Run: headless pygame with SDL's dummy video driver; simulated clock (each Clock.tick advances the game by its frame time, no real sleeping); random seed 0; keys injected as events and as key.get_pressed() state; mouse plan: one left click at the window centre at the start of phase 2, then a move to the lower-right quarter at the start of phase 3.
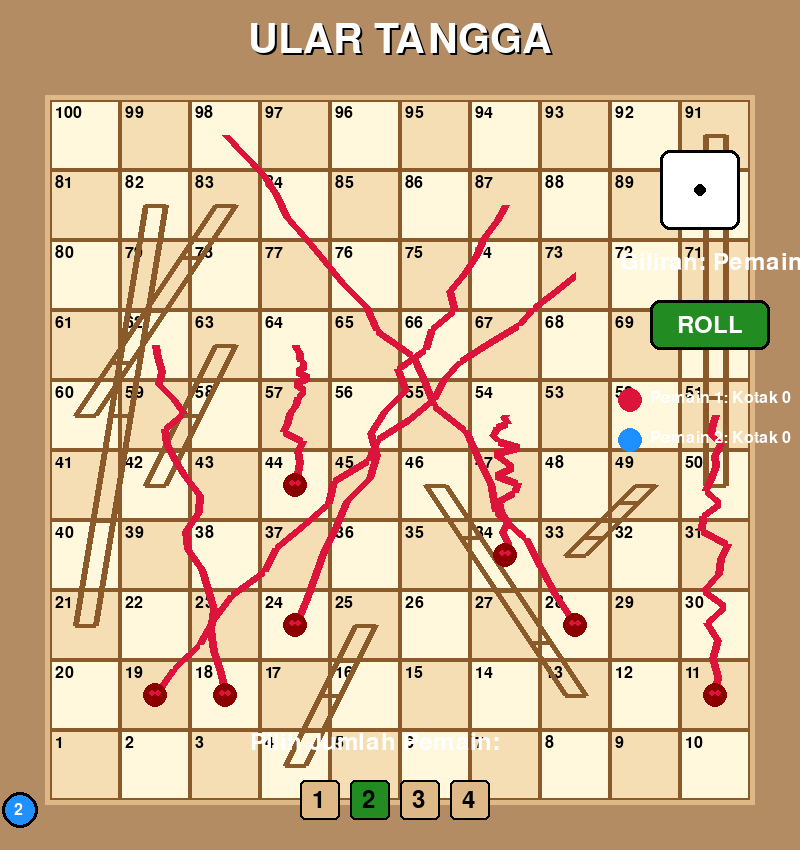
Frame 1 of 4 · flips 1–60 · no input
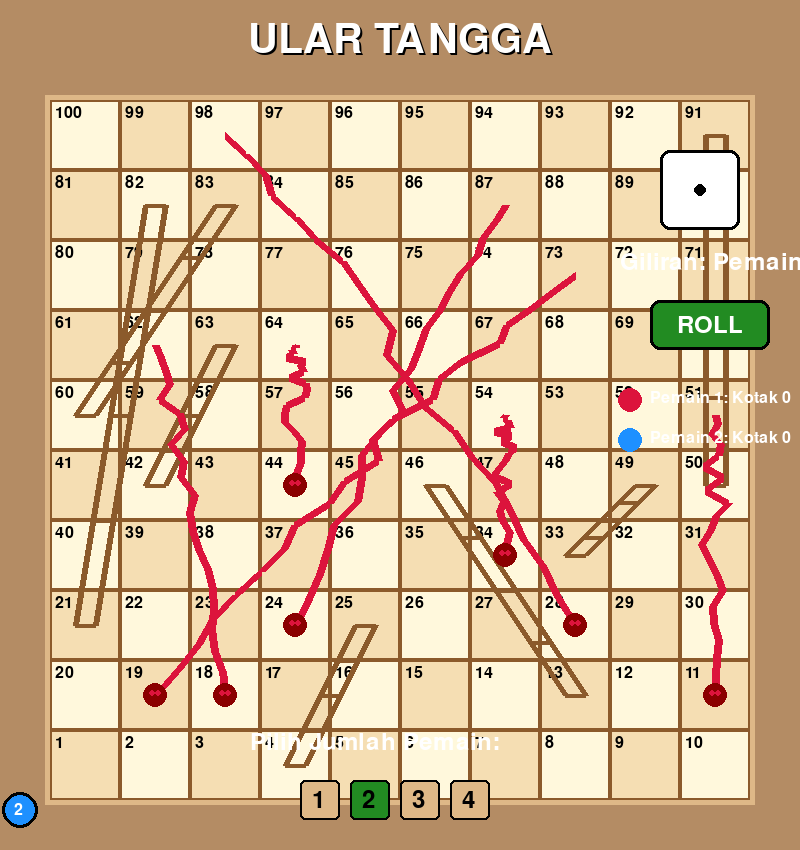
Frame 2 of 4 · flips 61–180 · clicked the window centre · tapped SPACE, RETURN · held RIGHT (→), D
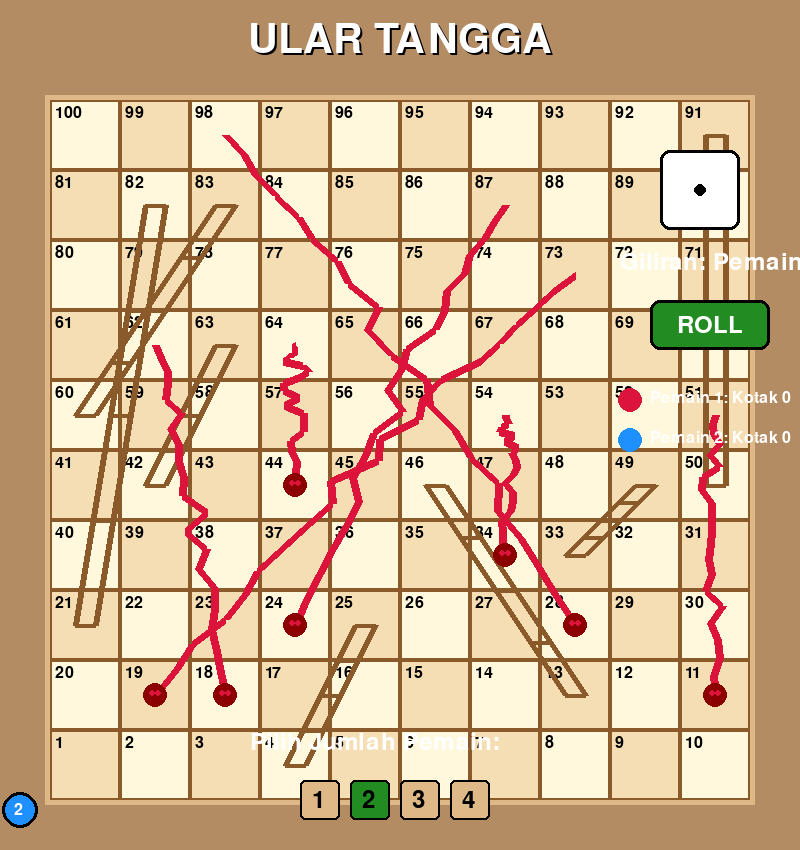
Frame 3 of 4 · flips 181–300 · moved the mouse to the lower-right quarter · held DOWN (↓), S
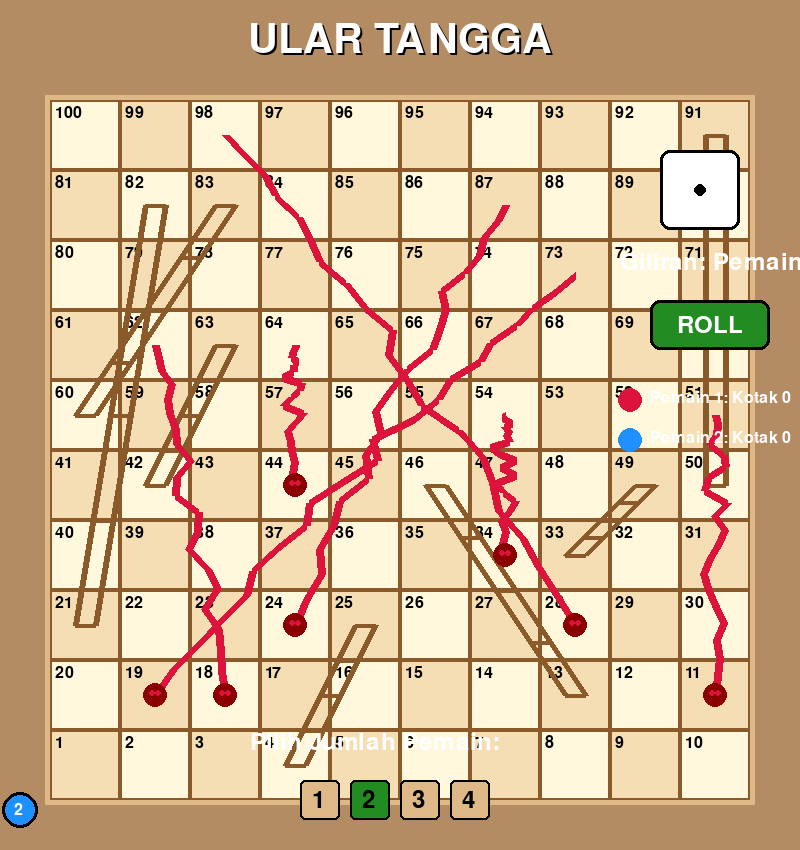
Frame 4 of 4 · flips 301–420 · held LEFT (←), A, UP (↑), W

The pygame program that drew these frames:

import pygame
import random
import sys

pygame.init()

# --- WINDOW ---
WIDTH = 800
HEIGHT = 850
win = pygame.display.set_mode((WIDTH, HEIGHT))
pygame.display.set_caption("Ular Tangga")
clock = pygame.time.Clock()

# --- COLORS ---
CREAM = (255, 248, 220)
LIGHT_BROWN = (222, 184, 135)
DARK_BROWN = (139, 90, 43)
GREEN = (34, 139, 34)
RED = (220, 20, 60)
BLUE = (30, 144, 255)
YELLOW = (255, 215, 0)
WHITE = (255, 255, 255)
BLACK = (0, 0, 0)

# --- BOARD CONFIG ---
BOARD_SIZE = 10
CELL_SIZE = 70
BOARD_X = 50
BOARD_Y = 100

# --- FONTS ---
font_small = pygame.font.Font(None, 24)
font_medium = pygame.font.Font(None, 36)
font_large = pygame.font.Font(None, 60)

# --- SNAKE AND LADDER DATA ---
# Format: {start: end}
snakes = {
    98: 28,
    87: 24,
    73: 19,
    64: 44,
    62: 18,
    54: 34,
    51: 11
}

ladders = {
    4: 25,
    13: 46,
    21: 82,
    33: 49,
    42: 63,
    50: 91,
    60: 83
}

# --- PLAYER CLASS ---
class Player:
    def __init__(self, name, color, number):
        self.name = name
        self.color = color
        self.position = 0
        self.number = number
        self.target_pos = 0
        self.is_moving = False
        
    def get_coords(self, position):
        if position == 0:
            return (BOARD_X - 30, BOARD_Y + BOARD_SIZE * CELL_SIZE + 10)
        
        row = (position - 1) // BOARD_SIZE
        col = (position - 1) % BOARD_SIZE
        
        # Zigzag pattern
        if row % 2 == 1:
            col = BOARD_SIZE - 1 - col
        
        x = BOARD_X + col * CELL_SIZE + CELL_SIZE // 2
        y = BOARD_Y + (BOARD_SIZE - 1 - row) * CELL_SIZE + CELL_SIZE // 2
        
        # Offset untuk multiple players
        offset = [(0, 0), (15, 0), (0, 15), (15, 15)]
        x += offset[self.number][0]
        y += offset[self.number][1]
        
        return (x, y)
    
    def move_to(self, new_position):
        self.target_pos = min(new_position, 100)
        self.is_moving = True
    
    def update(self):
        if self.is_moving:
            if self.position < self.target_pos:
                self.position += 1
            else:
                self.is_moving = False
                # Check for snake or ladder
                if self.position in snakes:
                    self.position = snakes[self.position]
                elif self.position in ladders:
                    self.position = ladders[self.position]
    
    def draw(self, surface):
        x, y = self.get_coords(self.position)
        pygame.draw.circle(surface, BLACK, (x, y), 18)
        pygame.draw.circle(surface, self.color, (x, y), 15)
        # Nomor player
        num_text = font_small.render(str(self.number + 1), True, WHITE)
        surface.blit(num_text, (x - 6, y - 8))

# --- DICE ---
class Dice:
    def __init__(self):
        self.value = 1
        self.rolling = False
        self.roll_timer = 0
        
    def roll(self):
        self.rolling = True
        self.roll_timer = 20
        
    def update(self):
        if self.rolling:
            self.roll_timer -= 1
            if self.roll_timer % 3 == 0:
                self.value = random.randint(1, 6)
            if self.roll_timer <= 0:
                self.rolling = False
                self.value = random.randint(1, 6)
    
    def draw(self, surface, x, y):
        # Dadu background
        pygame.draw.rect(surface, WHITE, (x, y, 80, 80), border_radius=10)
        pygame.draw.rect(surface, BLACK, (x, y, 80, 80), 3, border_radius=10)
        
        # Titik dadu
        dot_positions = {
            1: [(40, 40)],
            2: [(25, 25), (55, 55)],
            3: [(25, 25), (40, 40), (55, 55)],
            4: [(25, 25), (55, 25), (25, 55), (55, 55)],
            5: [(25, 25), (55, 25), (40, 40), (25, 55), (55, 55)],
            6: [(25, 25), (55, 25), (25, 40), (55, 40), (25, 55), (55, 55)]
        }
        
        for pos in dot_positions[self.value]:
            pygame.draw.circle(surface, BLACK, (x + pos[0], y + pos[1]), 6)

# --- DRAW BOARD ---
def draw_board(surface):
    # Background
    pygame.draw.rect(surface, LIGHT_BROWN, (BOARD_X - 5, BOARD_Y - 5, 
                     BOARD_SIZE * CELL_SIZE + 10, BOARD_SIZE * CELL_SIZE + 10))
    
    # Draw cells
    for row in range(BOARD_SIZE):
        for col in range(BOARD_SIZE):
            x = BOARD_X + col * CELL_SIZE
            y = BOARD_Y + row * CELL_SIZE
            
            # Checkerboard pattern
            if (row + col) % 2 == 0:
                color = CREAM
            else:
                color = (245, 222, 179)
            
            pygame.draw.rect(surface, color, (x, y, CELL_SIZE, CELL_SIZE))
            pygame.draw.rect(surface, DARK_BROWN, (x, y, CELL_SIZE, CELL_SIZE), 2)
            
            # Cell number
            cell_num = (BOARD_SIZE - 1 - row) * BOARD_SIZE
            if (BOARD_SIZE - 1 - row) % 2 == 0:
                cell_num += col + 1
            else:
                cell_num += BOARD_SIZE - col
            
            num_text = font_small.render(str(cell_num), True, BLACK)
            surface.blit(num_text, (x + 5, y + 5))

# --- DRAW SNAKES ---
def draw_snakes(surface):
    for start, end in snakes.items():
        start_x, start_y = get_cell_center(start)
        end_x, end_y = get_cell_center(end)
        
        # Kurva ular
        points = []
        steps = 20
        for i in range(steps + 1):
            t = i / steps
            # Bezier curve
            mid_x = (start_x + end_x) / 2 + random.randint(-30, 30)
            mid_y = (start_y + end_y) / 2 - 50
            
            x = (1-t)**2 * start_x + 2*(1-t)*t * mid_x + t**2 * end_x
            y = (1-t)**2 * start_y + 2*(1-t)*t * mid_y + t**2 * end_y
            points.append((x, y))
        
        pygame.draw.lines(surface, RED, False, points, 8)
        
        # Kepala ular
        pygame.draw.circle(surface, (139, 0, 0), (int(end_x), int(end_y)), 12)
        pygame.draw.circle(surface, RED, (int(end_x - 3), int(end_y - 2)), 3)
        pygame.draw.circle(surface, RED, (int(end_x + 3), int(end_y - 2)), 3)

# --- DRAW LADDERS ---
def draw_ladders(surface):
    for start, end in ladders.items():
        start_x, start_y = get_cell_center(start)
        end_x, end_y = get_cell_center(end)
        
        # Tangga
        pygame.draw.line(surface, DARK_BROWN, (start_x - 10, start_y), (end_x - 10, end_y), 6)
        pygame.draw.line(surface, DARK_BROWN, (start_x + 10, start_y), (end_x + 10, end_y), 6)
        
        # Anak tangga
        steps = 5
        for i in range(steps):
            t = i / (steps - 1)
            x1 = start_x - 10 + t * (end_x - start_x)
            x2 = start_x + 10 + t * (end_x - start_x)
            y = start_y + t * (end_y - start_y)
            pygame.draw.line(surface, DARK_BROWN, (x1, y), (x2, y), 4)

def get_cell_center(position):
    row = (position - 1) // BOARD_SIZE
    col = (position - 1) % BOARD_SIZE
    
    if row % 2 == 1:
        col = BOARD_SIZE - 1 - col
    
    x = BOARD_X + col * CELL_SIZE + CELL_SIZE // 2
    y = BOARD_Y + (BOARD_SIZE - 1 - row) * CELL_SIZE + CELL_SIZE // 2
    
    return (x, y)

# --- GAME INIT ---
players = [
    Player("Pemain 1", RED, 0),
    Player("Pemain 2", BLUE, 1),
    Player("Pemain 3", GREEN, 2),
    Player("Pemain 4", YELLOW, 3)
]

num_players = 2
dice = Dice()
current_player = 0
game_state = "ROLL"  # ROLL, MOVING, WINNER
winner = None

# Buttons
roll_button = pygame.Rect(650, 300, 120, 50)

# --- MAIN LOOP ---
run = True
while run:
    clock.tick(60)
    
    for event in pygame.event.get():
        if event.type == pygame.QUIT:
            pygame.quit()
            sys.exit()
        
        if event.type == pygame.MOUSEBUTTONDOWN:
            if game_state == "ROLL" and roll_button.collidepoint(event.pos):
                dice.roll()
                game_state = "ROLLING"
            
            # Number of players selection at start
            if players[0].position == 0 and players[1].position == 0:
                for i in range(4):
                    btn = pygame.Rect(300 + i * 50, 780, 40, 40)
                    if btn.collidepoint(event.pos):
                        num_players = i + 1
        
        if event.type == pygame.KEYDOWN:
            if event.key == pygame.K_SPACE and game_state == "WINNER":
                # Reset game
                for player in players:
                    player.position = 0
                    player.target_pos = 0
                current_player = 0
                game_state = "ROLL"
                winner = None
    
    # Update
    if game_state == "ROLLING":
        dice.update()
        if not dice.rolling:
            # Move player
            players[current_player].move_to(players[current_player].position + dice.value)
            game_state = "MOVING"
    
    if game_state == "MOVING":
        players[current_player].update()
        if not players[current_player].is_moving:
            # Check winner
            if players[current_player].position >= 100:
                game_state = "WINNER"
                winner = players[current_player]
            else:
                # Next player
                current_player = (current_player + 1) % num_players
                game_state = "ROLL"
    
    # --- DRAW ---
    win.fill((180, 140, 100))
    
    # Title
    title = font_large.render("ULAR TANGGA", True, WHITE)
    title_shadow = font_large.render("ULAR TANGGA", True, BLACK)
    win.blit(title_shadow, (WIDTH//2 - title.get_width()//2 + 2, 22))
    win.blit(title, (WIDTH//2 - title.get_width()//2, 20))
    
    # Board
    draw_board(win)
    draw_ladders(win)
    draw_snakes(win)
    
    # Players
    for i in range(num_players):
        players[i].draw(win)
    
    # Dice
    dice.draw(win, 660, 150)
    
    # Roll button
    if game_state == "ROLL":
        pygame.draw.rect(win, GREEN, roll_button, border_radius=10)
        pygame.draw.rect(win, BLACK, roll_button, 3, border_radius=10)
        roll_text = font_medium.render("ROLL", True, WHITE)
        win.blit(roll_text, (roll_button.centerx - roll_text.get_width()//2, 
                            roll_button.centery - roll_text.get_height()//2))
    
    # Current player info
    info_text = font_medium.render(f"Giliran: Pemain {current_player + 1}", True, WHITE)
    win.blit(info_text, (620, 250))
    
    # Player status
    status_y = 400
    for i in range(num_players):
        pygame.draw.circle(win, players[i].color, (630, status_y + i * 40), 12)
        status = font_small.render(f"Pemain {i+1}: Kotak {players[i].position}", True, WHITE)
        win.blit(status, (650, status_y + i * 40 - 10))
    
    # Number of players selection
    if players[0].position == 0 and players[1].position == 0:
        select_text = font_medium.render("Pilih Jumlah Pemain:", True, WHITE)
        win.blit(select_text, (250, 730))
        
        for i in range(4):
            btn = pygame.Rect(300 + i * 50, 780, 40, 40)
            color = GREEN if num_players == i + 1 else LIGHT_BROWN
            pygame.draw.rect(win, color, btn, border_radius=5)
            pygame.draw.rect(win, BLACK, btn, 2, border_radius=5)
            num_text = font_medium.render(str(i + 1), True, BLACK)
            win.blit(num_text, (btn.centerx - 8, btn.centery - 12))
    
    # Winner screen
    if game_state == "WINNER":
        overlay = pygame.Surface((WIDTH, HEIGHT))
        overlay.set_alpha(200)
        overlay.fill((0, 0, 0))
        win.blit(overlay, (0, 0))
        
        winner_text = font_large.render(f"PEMAIN {winner.number + 1} MENANG!", True, winner.color)
        restart_text = font_medium.render("Tekan SPACE untuk main lagi", True, WHITE)
        
        win.blit(winner_text, (WIDTH//2 - winner_text.get_width()//2, 300))
        win.blit(restart_text, (WIDTH//2 - restart_text.get_width()//2, 400))
    
    pygame.display.update()

pygame.quit()
sys.exit()
